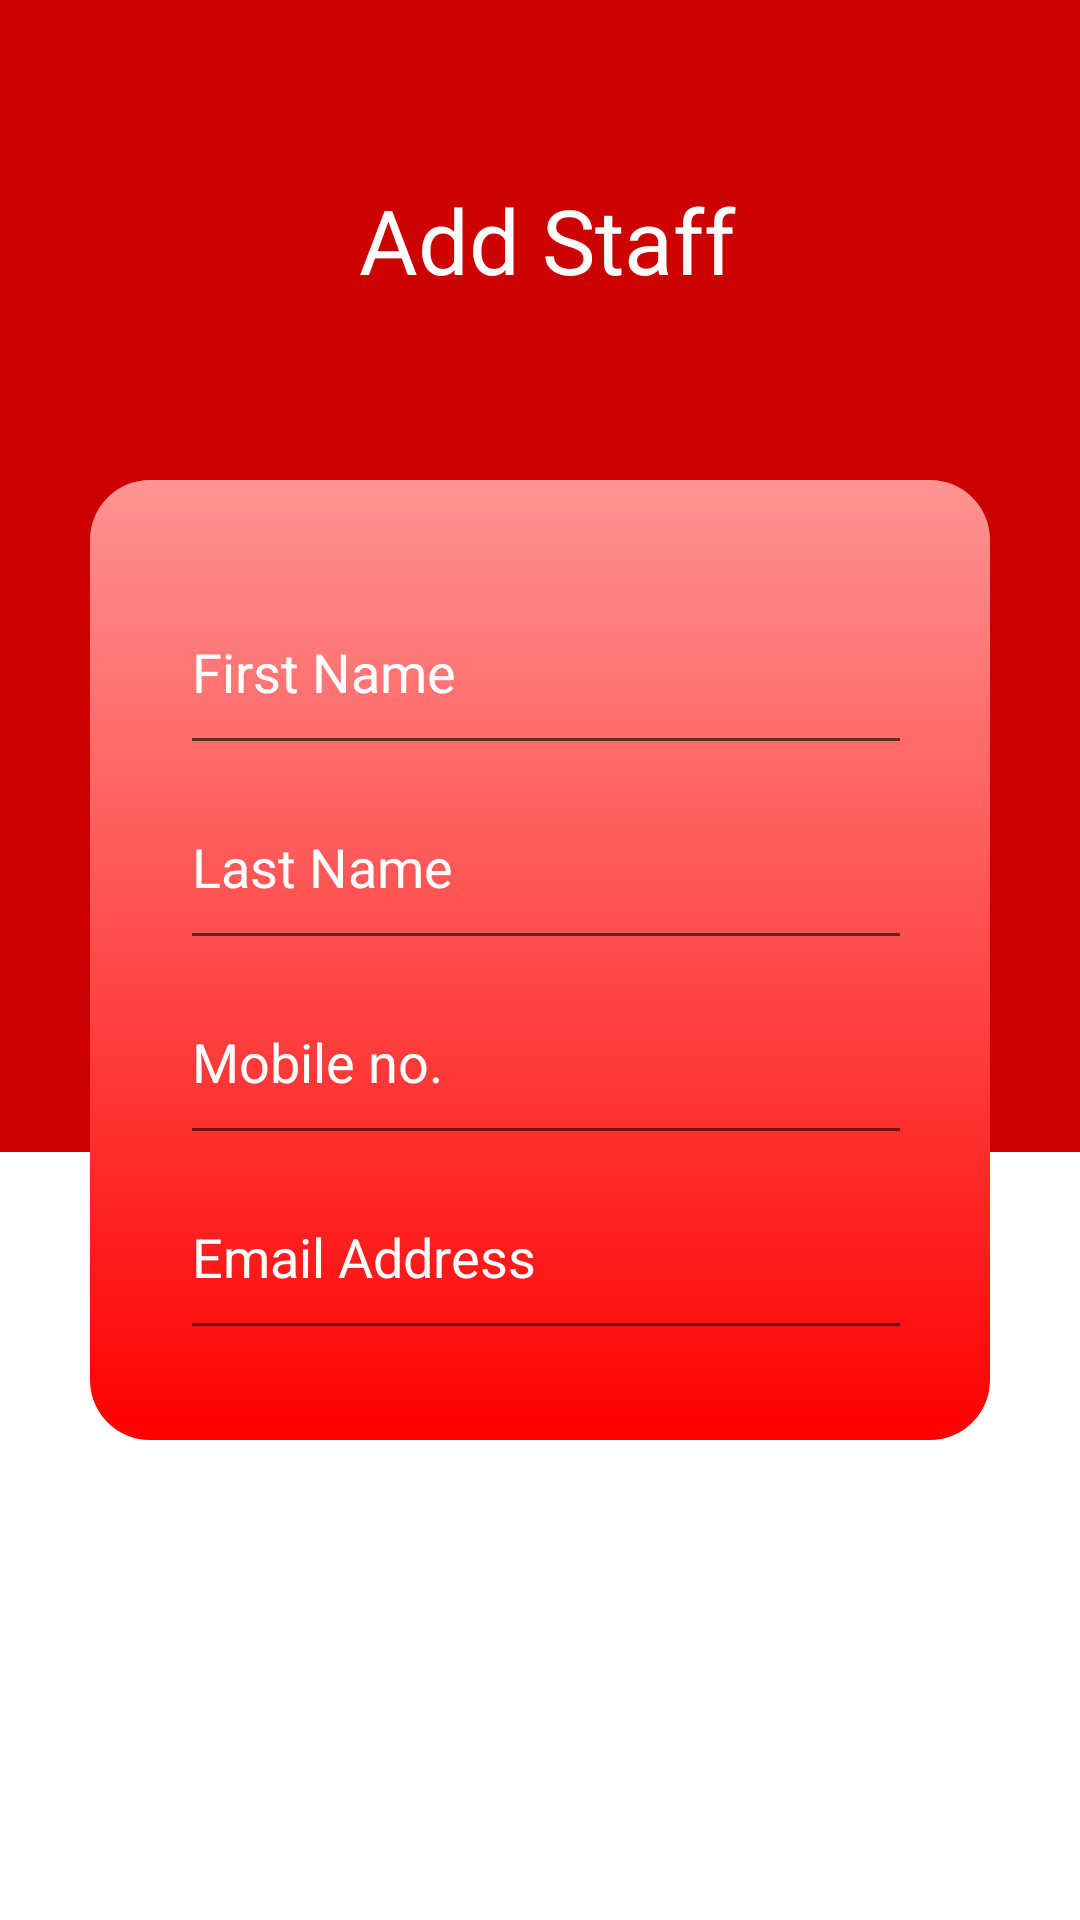

Reconstruct the res/layout file that produces this screen, plus the resources it refers to.
<!-- AndroidManifest.xml: application theme Theme.AttendanceApps -->
<!-- res/layout/activity_add_staff.xml -->
<?xml version="1.0" encoding="utf-8"?>
<RelativeLayout xmlns:android="http://schemas.android.com/apk/res/android"
    xmlns:app="http://schemas.android.com/apk/res-auto"
    xmlns:tools="http://schemas.android.com/tools"
    android:layout_width="match_parent"
    android:layout_height="match_parent"
    tools:context=".AddStaffActivity">

    <LinearLayout
        android:layout_width="match_parent"
        android:layout_height="match_parent"
        android:orientation="vertical">

        <ImageView
            android:layout_width="match_parent"
            android:layout_height="0dp"
            android:layout_weight="1.5"
            android:background="@color/colorPrimary"/>

        <ImageView
            android:layout_width="match_parent"
            android:layout_height="0dp"
            android:layout_weight="1"
            android:background="@color/colorAccent" />
    </LinearLayout>

    <LinearLayout
        android:id="@+id/title1"
        android:layout_width="match_parent"
        android:layout_height="wrap_content"
        android:gravity="center"
        android:orientation="horizontal"
        android:layout_above="@+id/loginLayout"
        android:layout_marginBottom="60dp">

        <TextView
            android:layout_width="0dp"
            android:layout_height="wrap_content"
            android:layout_weight="1"
            android:gravity="center_horizontal"
            android:text="Add Staff"
            android:textAlignment="center"
            android:textColor="@color/colorAccent"
            android:textSize="30sp"
            android:layout_marginStart="5dp" />
    </LinearLayout>

    <LinearLayout
        android:layout_width="300dp"
        android:layout_height="320dp"
        android:layout_centerHorizontal="true"
        android:layout_centerVertical="true"
        android:background="@drawable/shadow"
        android:orientation="vertical"
        android:id="@+id/loginLayout"
        android:padding="30dp">

        <EditText
            android:id="@+id/editTextFirstName"
            android:layout_width="250dp"
            android:layout_height="0dp"
            android:layout_weight="1"
            android:hint="First Name"
            android:inputType="text"
            android:textColorHint="@android:color/white"/>
        <EditText
            android:id="@+id/editTextLastName"
            android:layout_width="250dp"
            android:layout_height="0dp"
            android:layout_weight="1"
            android:hint="Last Name"
            android:inputType="text"
            android:textColorHint="@android:color/white" />
        <EditText
            android:id="@+id/editTextPhone"
            android:layout_width="250dp"
            android:layout_height="0dp"
            android:layout_weight="1"
            android:hint="Mobile no."
            android:inputType="number"
            android:textColorHint="@android:color/white" />
        <EditText
            android:id="@+id/editTextEmailAddr"
            android:layout_width="250dp"
            android:layout_height="0dp"
            android:layout_weight="1"
            android:hint="Email Address"
            android:inputType="text"
            android:textColorHint="@android:color/white" />

    </LinearLayout>



    <LinearLayout
        android:id="@+id/linearButton"
        android:layout_width="match_parent"
        android:layout_height="wrap_content"
        android:orientation="horizontal"
        android:layout_marginTop="10dp"
        android:layout_centerHorizontal="true"
        android:layout_marginStart="120dp"
        android:layout_below="@+id/loginLayout">
        <Button
            android:id="@+id/registerButton"
            android:layout_width="0dp"
            android:layout_height="60dp"
            android:text="Submit"
            android:layout_marginTop="5dp"
            android:textColor="@android:color/white"
            android:background="@drawable/loginbutt"
            android:layout_weight="1"/>
        <Button
            android:id="@+id/cancelButton"
            android:layout_width="0dp"
            android:layout_height="60dp"
            android:text="Cancel"
            android:layout_marginTop="5dp"
            android:textColor="@android:color/white"
            android:background="@drawable/loginbutt"
            android:layout_weight="1"/>

    </LinearLayout>

    <LinearLayout
        android:layout_width="match_parent"
        android:layout_height="wrap_content"
        android:layout_below="@+id/linearButton"
        android:gravity="center"
        android:orientation="horizontal">
        <ProgressBar
            android:id="@+id/progressBar2"
            android:layout_width="wrap_content"
            android:layout_height="wrap_content"
            android:layout_gravity="center"
            android:indeterminateTint="@color/colorPrimary"
            android:visibility="gone"
            tools:targetApi="lollipop" />
    </LinearLayout>


</RelativeLayout>
<!-- resources referenced by this layout -->
<resources>
  <color name="colorAccent">#FFFFFF</color>
  <color name="colorPrimary">#CC0101</color>
  <!-- drawable shadow (drawable-v24) -->
  <?xml version="1.0" encoding="utf-8"?>
  <selector xmlns:android="http://schemas.android.com/apk/res/android">
      <item>
          <shape>
              <corners android:radius="20dp"/>
              <gradient
                  android:startColor="#FF9393"
                  android:endColor="#FF0000"
                  android:angle="270"
                  android:centerY="0.1"/>
          </shape>
      </item>
  </selector>
  <style name="Theme.AttendanceApps" parent="Theme.MaterialComponents.DayNight.DarkActionBar">
          
          
          <item name="colorPrimary">@color/colorPrimary</item>
          <item name="colorPrimaryVariant">@color/colorPrimaryDark</item>
          <item name="colorOnPrimary">@color/white</item>
          
          <item name="colorSecondary">@color/colorSecondPrimary</item>
          <item name="colorSecondaryVariant">@color/colorSecondPrimaryDark</item>
          <item name="colorOnSecondary">@color/black</item>
          
          <item name="android:statusBarColor" tools:targetApi="l">?attr/colorPrimaryVariant</item>
          
      </style>
  <color name="colorPrimaryDark">#A70000</color>
  <color name="white">#FFFFFFFF</color>
  <color name="colorSecondPrimary">#FF5100</color>
  <color name="colorSecondPrimaryDark">#A74300</color>
  <color name="black">#FF000000</color>
</resources>
